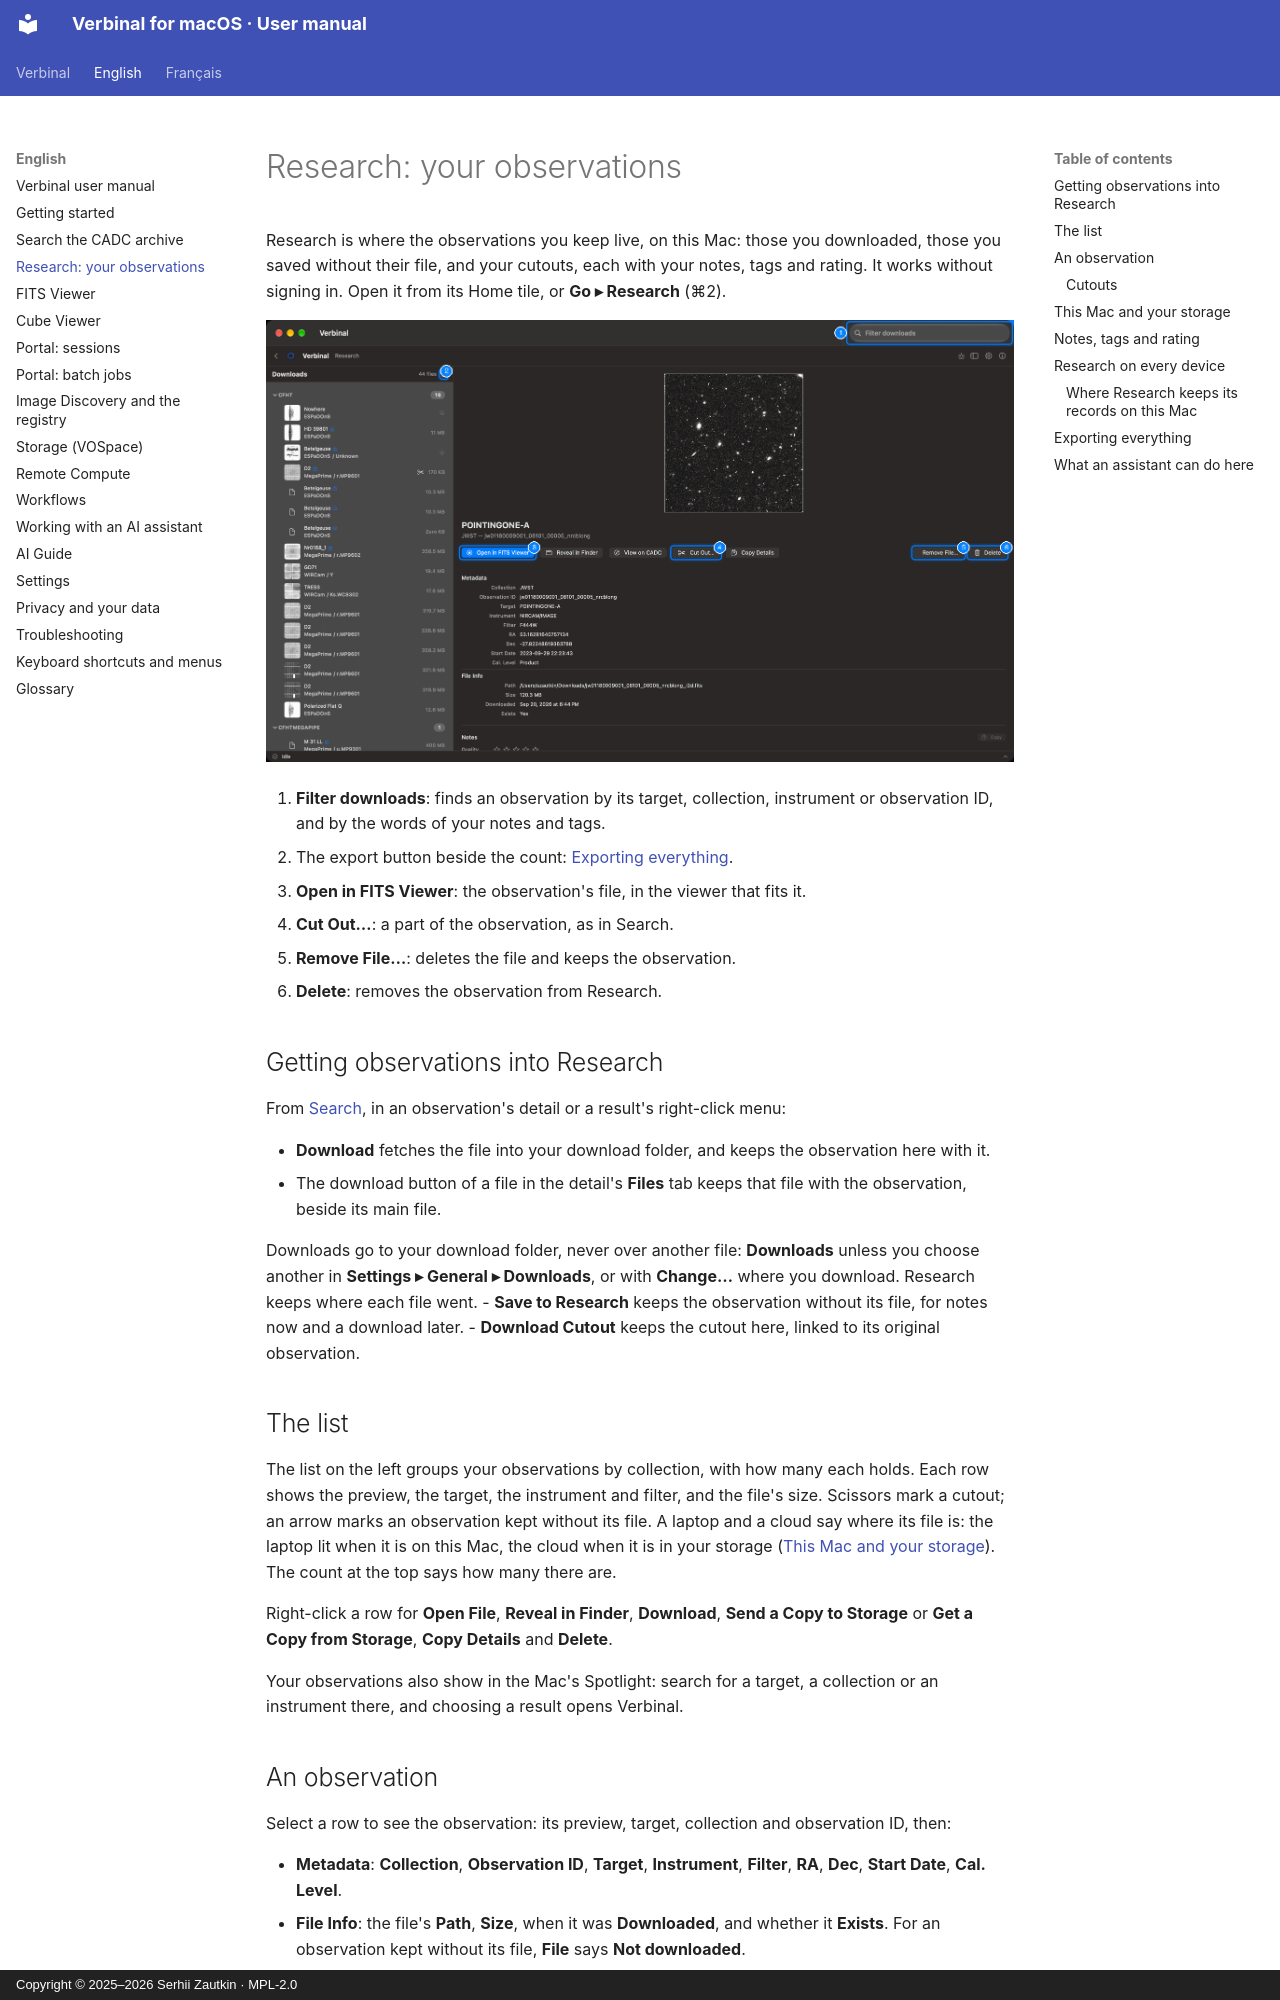

repository: szautkin/canfar-macos · page: en/03-research/index.html · generator: mkdocs · copyright: Copyright © 2025–2026 Serhii Zautkin · MPL-2.0

# Research: your observations

Research is where the observations you keep live, on this Mac: those you downloaded, those you saved
without their file, and your cutouts, each with your notes, tags and rating. It works without signing
in. Open it from its Home tile, or **Go ▸ Research** (⌘2).

![Research: the list of your observations, and one of them](../images/en/03-research/research.png)

1. **Filter downloads**: finds an observation by its target, collection, instrument or observation
   ID, and by the words of your notes and tags.
2. The export button beside the count: [Exporting everything](#exporting-everything).
3. **Open in FITS Viewer**: the observation's file, in the viewer that fits it.
4. **Cut Out…**: a part of the observation, as in Search.
5. **Remove File…**: deletes the file and keeps the observation.
6. **Delete**: removes the observation from Research.

## Getting observations into Research

From [Search](02-search.md), in an observation's detail or a result's right-click menu:

- **Download** fetches the file into your download folder, and keeps the observation here with it.
- The download button of a file in the detail's **Files** tab keeps that file with the observation,
  beside its main file.

Downloads go to your download folder, never over another file: **Downloads** unless you choose another
in **Settings ▸ General ▸ Downloads**, or with **Change…** where you download. Research keeps where each
file went.
- **Save to Research** keeps the observation without its file, for notes now and a download later.
- **Download Cutout** keeps the cutout here, linked to its original observation.

## The list

The list on the left groups your observations by collection, with how many each holds. Each row
shows the preview, the target, the instrument and filter, and the file's size. Scissors mark a cutout;
an arrow marks an observation kept without its file. A laptop and a cloud say where its file is: the
laptop lit when it is on this Mac, the cloud when it is in your storage
([This Mac and your storage](#this-mac-and-your-storage)). The count at the top says how many there are.

Right-click a row for **Open File**, **Reveal in Finder**, **Download**, **Send a Copy to Storage** or
**Get a Copy from Storage**, **Copy Details** and **Delete**.

Your observations also show in the Mac's Spotlight: search for a target, a collection or an instrument
there, and choosing a result opens Verbinal.
